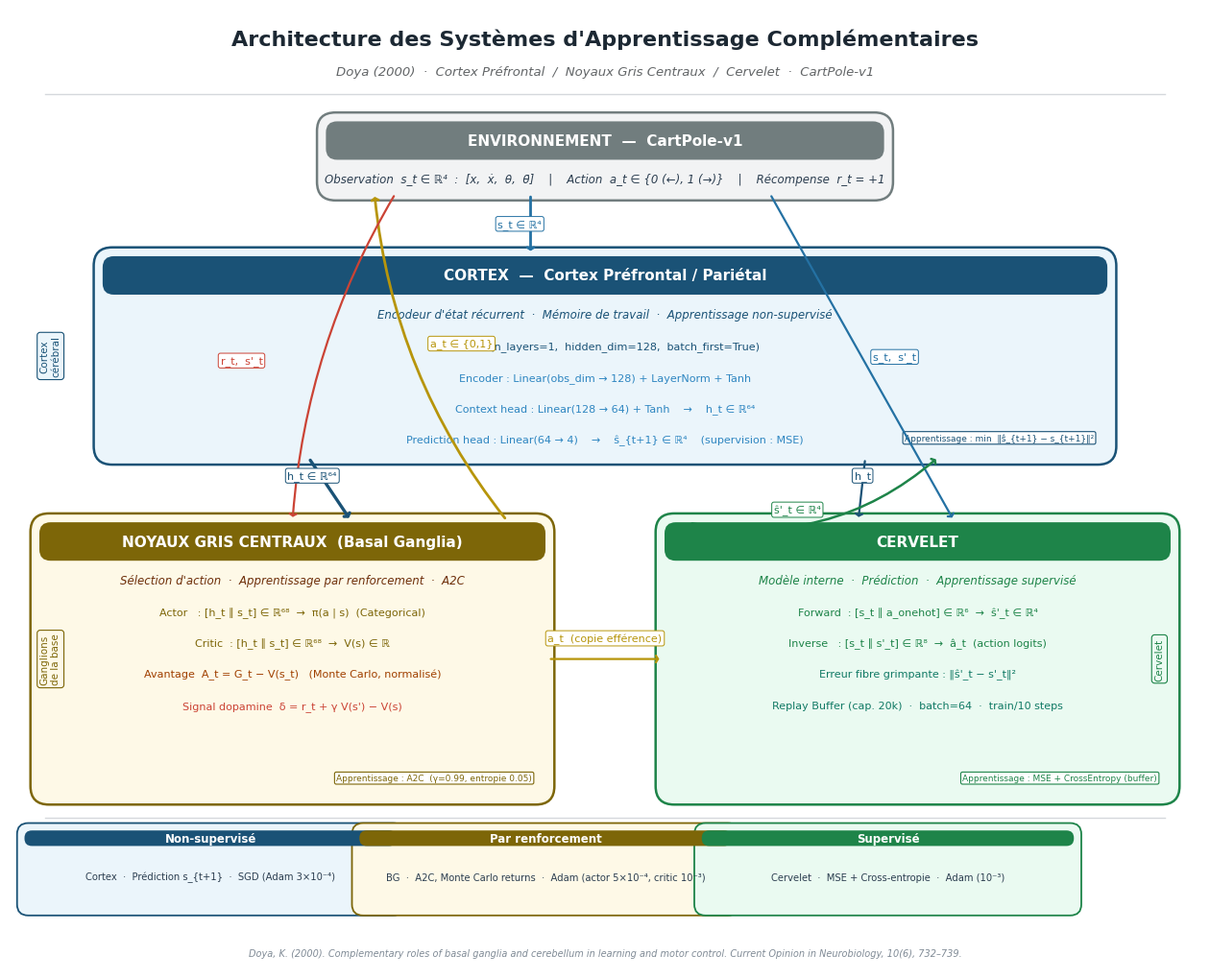

The matplotlib source for this figure:
"""
Schéma de l'architecture Doya (2000) — style article scientifique
Organisation anatomique : Cortex (haut) / BG (bas-gauche) / Cervelet (bas-droit)
"""

import matplotlib
matplotlib.use("Agg")
import matplotlib.pyplot as plt
import matplotlib.patches as mpatches
from matplotlib.patches import FancyBboxPatch, FancyArrowPatch
from matplotlib.lines import Line2D
import numpy as np

# ── Paramètres globaux ──────────────────────────────────────────
plt.rcParams.update({
    "font.family":     "DejaVu Sans",
    "axes.spines.top": False,
    "axes.spines.right": False,
})

FIG_W, FIG_H = 16, 13
fig, ax = plt.subplots(figsize=(FIG_W, FIG_H))
ax.set_xlim(0, FIG_W)
ax.set_ylim(0, FIG_H)
ax.axis("off")
fig.patch.set_facecolor("white")
ax.set_facecolor("white")

# ── Palette (style article) ─────────────────────────────────────
C_ENV  = dict(face="#F2F3F4", edge="#717D7E", text="#2C3E50")
C_CTX  = dict(face="#EBF5FB", edge="#1A5276", text="#1A5276")
C_BG   = dict(face="#FEF9E7", edge="#7D6608", text="#6E2F0A")
C_CB   = dict(face="#EAFAF1", edge="#1E8449", text="#1E8449")

# couleurs des flèches
A_OBS   = "#2471A3"   # observation → bleu
A_CTX   = "#1A5276"   # h_t → bleu foncé
A_ACT   = "#B7950B"   # action → or
A_REW   = "#CB4335"   # récompense → rouge
A_PRED  = "#1E8449"   # prédiction → vert
A_GREY  = "#717D7E"   # neutre


# ════════════════════════════════════════════════════════════════
#  HELPERS
# ════════════════════════════════════════════════════════════════

def module_box(cx, cy, w, h, palette, title, subtitle="",
               lines=None, badge=None, badge_pos="bl"):
    """
    Dessine un module (boîte + contenu).
    lines : list of (text, color) tuples
    badge : (text, color)
    """
    x0, y0 = cx - w/2, cy - h/2
    rect = FancyBboxPatch(
        (x0, y0), w, h,
        boxstyle="round,pad=0.12,rounding_size=0.25",
        facecolor=palette["face"],
        edgecolor=palette["edge"],
        linewidth=1.8, zorder=3,
    )
    ax.add_patch(rect)

    # Barre de titre colorée
    title_bar = FancyBboxPatch(
        (x0, cy + h/2 - 0.52), w, 0.52,
        boxstyle="round,pad=0.0,rounding_size=0.15",
        facecolor=palette["edge"], edgecolor="none",
        linewidth=0, zorder=4, clip_on=True,
    )
    ax.add_patch(title_bar)

    ax.text(cx, cy + h/2 - 0.26, title,
            ha="center", va="center", fontsize=11, fontweight="bold",
            color="white", zorder=5)

    if subtitle:
        ax.text(cx, cy + h/2 - 0.78, subtitle,
                ha="center", va="center", fontsize=8.5,
                color=palette["text"], style="italic", zorder=5)

    if lines:
        base_y = cy + h/2 - 1.22
        for txt, col in lines:
            ax.text(cx, base_y, txt,
                    ha="center", va="center", fontsize=8,
                    color=col, zorder=5)
            base_y -= 0.42

    if badge:
        btext, bcol = badge
        bx = x0 + 0.18 if badge_pos.endswith("l") else x0 + w - 0.18
        by = y0 + 0.18 if badge_pos.startswith("b") else y0 + h - 0.18
        ax.text(bx, by, btext,
                ha="left" if badge_pos.endswith("l") else "right",
                va="bottom" if badge_pos.startswith("b") else "top",
                fontsize=6.5, color=bcol, zorder=5,
                bbox=dict(facecolor="white", edgecolor=bcol,
                          lw=0.8, pad=2, boxstyle="round,pad=0.2"))


def arrow(x1, y1, x2, y2, color, lw=1.8,
          label="", lside="center", lpad=(0, 0),
          cs="arc3,rad=0.0", headw=0.25, headt="->"):
    ax.annotate("",
        xy=(x2, y2), xytext=(x1, y1),
        arrowprops=dict(
            arrowstyle=f"{headt},head_width={headw},head_length=0.15",
            color=color, lw=lw,
            connectionstyle=cs,
            shrinkA=4, shrinkB=4,
        ),
        zorder=6,
    )
    if label:
        mx = (x1 + x2) / 2 + lpad[0]
        my = (y1 + y2) / 2 + lpad[1]
        ax.text(mx, my, label,
                ha=lside, va="center", fontsize=8,
                color=color, zorder=7,
                bbox=dict(facecolor="white", edgecolor=color,
                          lw=0.7, pad=2.5, boxstyle="round,pad=0.2"))


def divider(y, label=""):
    ax.axhline(y, color="#D5D8DC", lw=1.0, xmin=0.03, xmax=0.97, zorder=1)
    if label:
        ax.text(FIG_W/2, y + 0.12, label,
                ha="center", va="bottom", fontsize=8,
                color="#808B96", style="italic")


# ════════════════════════════════════════════════════════════════
#  EN-TÊTE
# ════════════════════════════════════════════════════════════════
ax.text(FIG_W/2, 12.6,
        "Architecture des Systèmes d'Apprentissage Complémentaires",
        ha="center", va="center", fontsize=16, fontweight="bold",
        color="#1C2833")
ax.text(FIG_W/2, 12.15,
        "Doya (2000)  ·  Cortex Préfrontal  /  Noyaux Gris Centraux  /  Cervelet  ·  CartPole-v1",
        ha="center", va="center", fontsize=9.5,
        color="#626567", style="italic")

# Ligne de séparation sous le titre
divider(11.85)


# ════════════════════════════════════════════════════════════════
#  ENVIRONNEMENT  (centré, haut)
# ════════════════════════════════════════════════════════════════
ENV_CX, ENV_CY, ENV_W, ENV_H = 8.0, 11.0, 7.5, 0.95
module_box(
    ENV_CX, ENV_CY, ENV_W, ENV_H,
    C_ENV,
    title="ENVIRONNEMENT  —  CartPole-v1",
    subtitle='Observation  s_t ∈ ℝ⁴  :  [x,  ẋ,  θ,  θ̇]    |    Action  a_t ∈ {0 (←), 1 (→)}    |    Récompense  r_t = +1',
)


# ════════════════════════════════════════════════════════════════
#  CORTEX  (large, milieu-haut)
# ════════════════════════════════════════════════════════════════
CTX_CX, CTX_CY, CTX_W, CTX_H = 8.0, 8.3, 13.5, 2.7
module_box(
    CTX_CX, CTX_CY, CTX_W, CTX_H,
    C_CTX,
    title="CORTEX  —  Cortex Préfrontal / Pariétal",
    subtitle="Encodeur d'état récurrent  ·  Mémoire de travail  ·  Apprentissage non-supervisé",
    lines=[
        ("LSTM   (n_layers=1,  hidden_dim=128,  batch_first=True)", "#1A5276"),
        ("Encoder : Linear(obs_dim → 128) + LayerNorm + Tanh", "#2E86C1"),
        ("Context head : Linear(128 → 64) + Tanh    →    h_t ∈ ℝ⁶⁴", "#2E86C1"),
        ("Prediction head : Linear(64 → 4)    →    ŝ_{t+1} ∈ ℝ⁴    (supervision : MSE)", "#2E86C1"),
    ],
    badge=("Apprentissage : min  ‖ŝ_{t+1} − s_{t+1}‖²", "#1A5276"),
    badge_pos="br",
)

# Étiquette anatomique gauche
ax.text(0.55, CTX_CY, "Cortex\ncérébral",
        ha="center", va="center", fontsize=7.5,
        color=C_CTX["edge"], rotation=90,
        bbox=dict(facecolor=C_CTX["face"], edgecolor=C_CTX["edge"],
                  lw=0.8, pad=3, boxstyle="round,pad=0.3"))


# ════════════════════════════════════════════════════════════════
#  BASAL GANGLIA  (bas-gauche)
# ════════════════════════════════════════════════════════════════
BG_CX, BG_CY, BG_W, BG_H = 3.8, 4.2, 6.8, 3.7
module_box(
    BG_CX, BG_CY, BG_W, BG_H,
    C_BG,
    title="NOYAUX GRIS CENTRAUX  (Basal Ganglia)",
    subtitle="Sélection d'action  ·  Apprentissage par renforcement  ·  A2C",
    lines=[
        ("Actor   : [h_t ∥ s_t] ∈ ℝ⁶⁸  →  π(a | s)  (Categorical)", "#7D6608"),
        ("Critic  : [h_t ∥ s_t] ∈ ℝ⁶⁸  →  V(s) ∈ ℝ", "#7D6608"),
        ("Avantage  A_t = G_t − V(s_t)   (Monte Carlo, normalisé)", "#A04000"),
        ("Signal dopamine  δ = r_t + γ V(s') − V(s)", "#CB4335"),
    ],
    badge=("Apprentissage : A2C  (γ=0.99, entropie 0.05)", "#7D6608"),
    badge_pos="br",
)

ax.text(0.55, BG_CY, "Ganglions\nde la base",
        ha="center", va="center", fontsize=7.5,
        color=C_BG["edge"], rotation=90,
        bbox=dict(facecolor=C_BG["face"], edgecolor=C_BG["edge"],
                  lw=0.8, pad=3, boxstyle="round,pad=0.3"))


# ════════════════════════════════════════════════════════════════
#  CERVELET  (bas-droite)
# ════════════════════════════════════════════════════════════════
CB_CX, CB_CY, CB_W, CB_H = 12.2, 4.2, 6.8, 3.7
module_box(
    CB_CX, CB_CY, CB_W, CB_H,
    C_CB,
    title="CERVELET",
    subtitle="Modèle interne  ·  Prédiction  ·  Apprentissage supervisé",
    lines=[
        ("Forward  : [s_t ∥ a_onehot] ∈ ℝ⁶  →  ŝ'_t ∈ ℝ⁴", "#1E8449"),
        ("Inverse   : [s_t ∥ s'_t] ∈ ℝ⁸  →  â_t  (action logits)", "#1E8449"),
        ("Erreur fibre grimpante : ‖ŝ'_t − s'_t‖²", "#117A65"),
        ("Replay Buffer (cap. 20k)  ·  batch=64  ·  train/10 steps", "#117A65"),
    ],
    badge=("Apprentissage : MSE + CrossEntropy (buffer)", "#1E8449"),
    badge_pos="br",
)

ax.text(15.45, CB_CY, "Cervelet",
        ha="center", va="center", fontsize=7.5,
        color=C_CB["edge"], rotation=90,
        bbox=dict(facecolor=C_CB["face"], edgecolor=C_CB["edge"],
                  lw=0.8, pad=3, boxstyle="round,pad=0.3"))


# ════════════════════════════════════════════════════════════════
#  FLÈCHES
# ════════════════════════════════════════════════════════════════

# 1. ENV → Cortex  :  s_t (observation brute)
arrow(ENV_CX - 1.0, ENV_CY - ENV_H/2,
      CTX_CX - 1.0, CTX_CY + CTX_H/2,
      A_OBS, lw=2.0,
      label="s_t ∈ ℝ⁴", lside="right", lpad=(0.15, 0))

# 2. Cortex → BG  :  h_t contexte (flèche principale)
arrow(CTX_CX - 4.0, CTX_CY - CTX_H/2,
      BG_CX + 0.8, BG_CY + BG_H/2,
      A_CTX, lw=2.4,
      label="h_t ∈ ℝ⁶⁴", lside="right", lpad=(0.1, 0.18))

# 3. BG → ENV  :  action a_t (remonte vers environnement)
arrow(BG_CX + BG_W/2 - 0.5, BG_CY + BG_H/2,
      ENV_CX - BG_W/2 + 0.3, ENV_CY - ENV_H/2,
      A_ACT, lw=2.0,
      label="a_t ∈ {0,1}", lside="left", lpad=(-0.15, 0.18),
      cs="arc3,rad=-0.15")

# 4. ENV → BG  :  r_t + s'_t (récompense + prochain état)
arrow(ENV_CX - 2.8, ENV_CY - ENV_H/2,
      BG_CX + 0.0, BG_CY + BG_H/2,
      A_REW, lw=1.6,
      label="r_t,  s'_t", lside="right", lpad=(-1.1, -0.05),
      cs="arc3,rad=0.12")

# 5. Cortex → Cervelet  :  h_t (feedback pour prédiction)
arrow(CTX_CX + 3.5, CTX_CY - CTX_H/2,
      CB_CX - 0.8, CB_CY + CB_H/2,
      A_CTX, lw=1.6,
      label="h_t", lside="left", lpad=(-0.1, 0.18),
      cs="arc3,rad=0.0")

# 6. ENV → Cervelet  :  s_t, s'_t
arrow(ENV_CX + 2.2, ENV_CY - ENV_H/2,
      CB_CX + 0.5, CB_CY + CB_H/2,
      A_OBS, lw=1.6,
      label="s_t,  s'_t", lside="left", lpad=(0.15, 0.0))

# 7. BG → Cervelet  :  a_t (copie d'efférence)
arrow(BG_CX + BG_W/2, BG_CY,
      CB_CX - CB_W/2, CB_CY,
      A_ACT, lw=1.6,
      label="a_t  (copie efférence)", lside="center", lpad=(0, 0.28))

# 8. Cervelet → Cortex  :  ŝ'_t (feedback prédiction)
arrow(CB_CX - CB_W/2 + 0.3, CB_CY + CB_H/2,
      CTX_CX + 4.5, CTX_CY - CTX_H/2,
      A_PRED, lw=1.8,
      label="ŝ'_t ∈ ℝ⁴", lside="right", lpad=(0.1, -0.28),
      cs="arc3,rad=0.25")


# ════════════════════════════════════════════════════════════════
#  SÉPARATEUR + LÉGENDE TYPE D'APPRENTISSAGE
# ════════════════════════════════════════════════════════════════
divider(2.05)

leg_y = 1.35
ax.text(FIG_W/2, 1.88, "Types d'apprentissage par module",
        ha="center", va="center", fontsize=9,
        fontweight="bold", color="#2C3E50")

legend_items = [
    (C_CTX["face"], C_CTX["edge"], "Non-supervisé",
     "Cortex  ·  Prédiction s_{t+1}  ·  SGD (Adam 3×10⁻⁴)"),
    (C_BG["face"],  C_BG["edge"],  "Par renforcement",
     "BG  ·  A2C, Monte Carlo returns  ·  Adam (actor 5×10⁻⁴, critic 10⁻³)"),
    (C_CB["face"],  C_CB["edge"],  "Supervisé",
     "Cervelet  ·  MSE + Cross-entropie  ·  Adam (10⁻³)"),
]

xs = [2.7, 7.2, 11.8]
for (face, edge, title, desc), x in zip(legend_items, xs):
    leg_box = FancyBboxPatch(
        (x - 2.5, leg_y - 0.52), 5.0, 1.05,
        boxstyle="round,pad=0.1,rounding_size=0.15",
        facecolor=face, edgecolor=edge, linewidth=1.3, zorder=3,
    )
    ax.add_patch(leg_box)

    # Barre titre petite
    title_bar2 = FancyBboxPatch(
        (x - 2.5, leg_y + 0.32), 5.0, 0.21,
        boxstyle="round,pad=0.0,rounding_size=0.1",
        facecolor=edge, edgecolor="none", linewidth=0, zorder=4,
    )
    ax.add_patch(title_bar2)

    ax.text(x, leg_y + 0.425, title,
            ha="center", va="center", fontsize=8.5,
            fontweight="bold", color="white", zorder=5)
    ax.text(x, leg_y - 0.1, desc,
            ha="center", va="center", fontsize=7.2,
            color="#2C3E50", zorder=5)


# ════════════════════════════════════════════════════════════════
#  NOTE DE BAS DE PAGE
# ════════════════════════════════════════════════════════════════
ax.text(FIG_W/2, 0.22,
        "Doya, K. (2000). Complementary roles of basal ganglia and cerebellum in learning and motor control. "
        "Current Opinion in Neurobiology, 10(6), 732–739.",
        ha="center", va="center", fontsize=7,
        color="#808B96", style="italic")


# ════════════════════════════════════════════════════════════════
#  SAUVEGARDE
# ════════════════════════════════════════════════════════════════
plt.savefig("architecture_doya.png", dpi=200,
            bbox_inches="tight", facecolor="white")
print("Schéma sauvegardé : architecture_doya.png")
